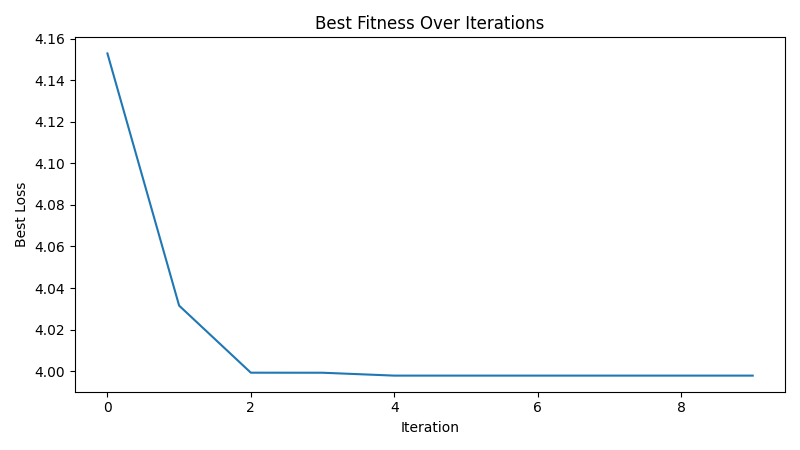

The table this chart was drawn from, first rows:
iteration, best_loss
1, 4.153
2, 4.032
3, 3.999
4, 3.999
5, 3.998
6, 3.998
7, 3.998
8, 3.998
9, 3.998
10, 3.998
